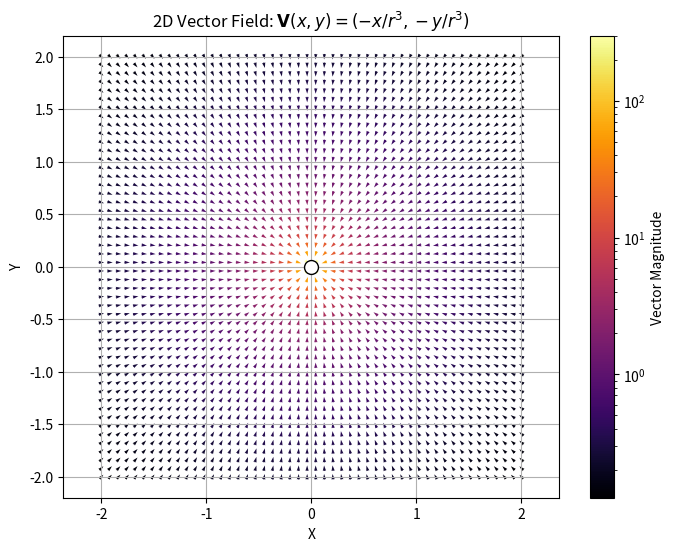

Recreate this plot in Python.
import math
import numpy
import matplotlib.pyplot as plt
from matplotlib.colors import LogNorm

#we want to plot a vector field. goal of project to plot a vector field and see the trajectory of a particle under those forces
#do we want to do it by hand?
import numpy as np
import matplotlib.pyplot as plt

# 1. Define a grid of points
x = np.linspace(-2, 2, 50)
y = np.linspace(-2, 2, 50)
X, Y = np.meshgrid(x, y)

# 2. Define the vector components (U = dx/dt, V = dy/dt)
G = 1 #gravitational constant
m1 = 1 #mass 1
m2 = 1 #mass 2
R = np.sqrt(X**2 + Y**2)#Radius
R[R == 0] = np.nan
U = -X/(R**3) #put small nudge for non 1/0 error
V = -Y/(R**3) #put small nudge for non 1/0 error
# when plotting 
# 3. Calculate magnitude for coloring
magnitude = np.sqrt(U**2 + V**2)
U_norm = U/magnitude
V_norm = V/magnitude
# 4. Create the vector field plot
plt.figure(figsize=(8, 6))
Q = plt.quiver(X, Y, U_norm, V_norm, magnitude, cmap='inferno',norm=LogNorm(vmin=np.nanmin(magnitude), vmax=np.nanmax(magnitude)),pivot='middle')
plt.plot(0, 0, 'wo', markersize=10, markeredgecolor='black', label='Mass $M$')

# Add labels, title, and colorbar
plt.colorbar(Q, label='Vector Magnitude')
plt.title('2D Vector Field: $\mathbf{V}(x, y) = (-x/r^3, -y/r^3)$')
plt.xlabel('X')
plt.ylabel('Y')
plt.grid(True)
plt.axis('equal')

plt.show()
